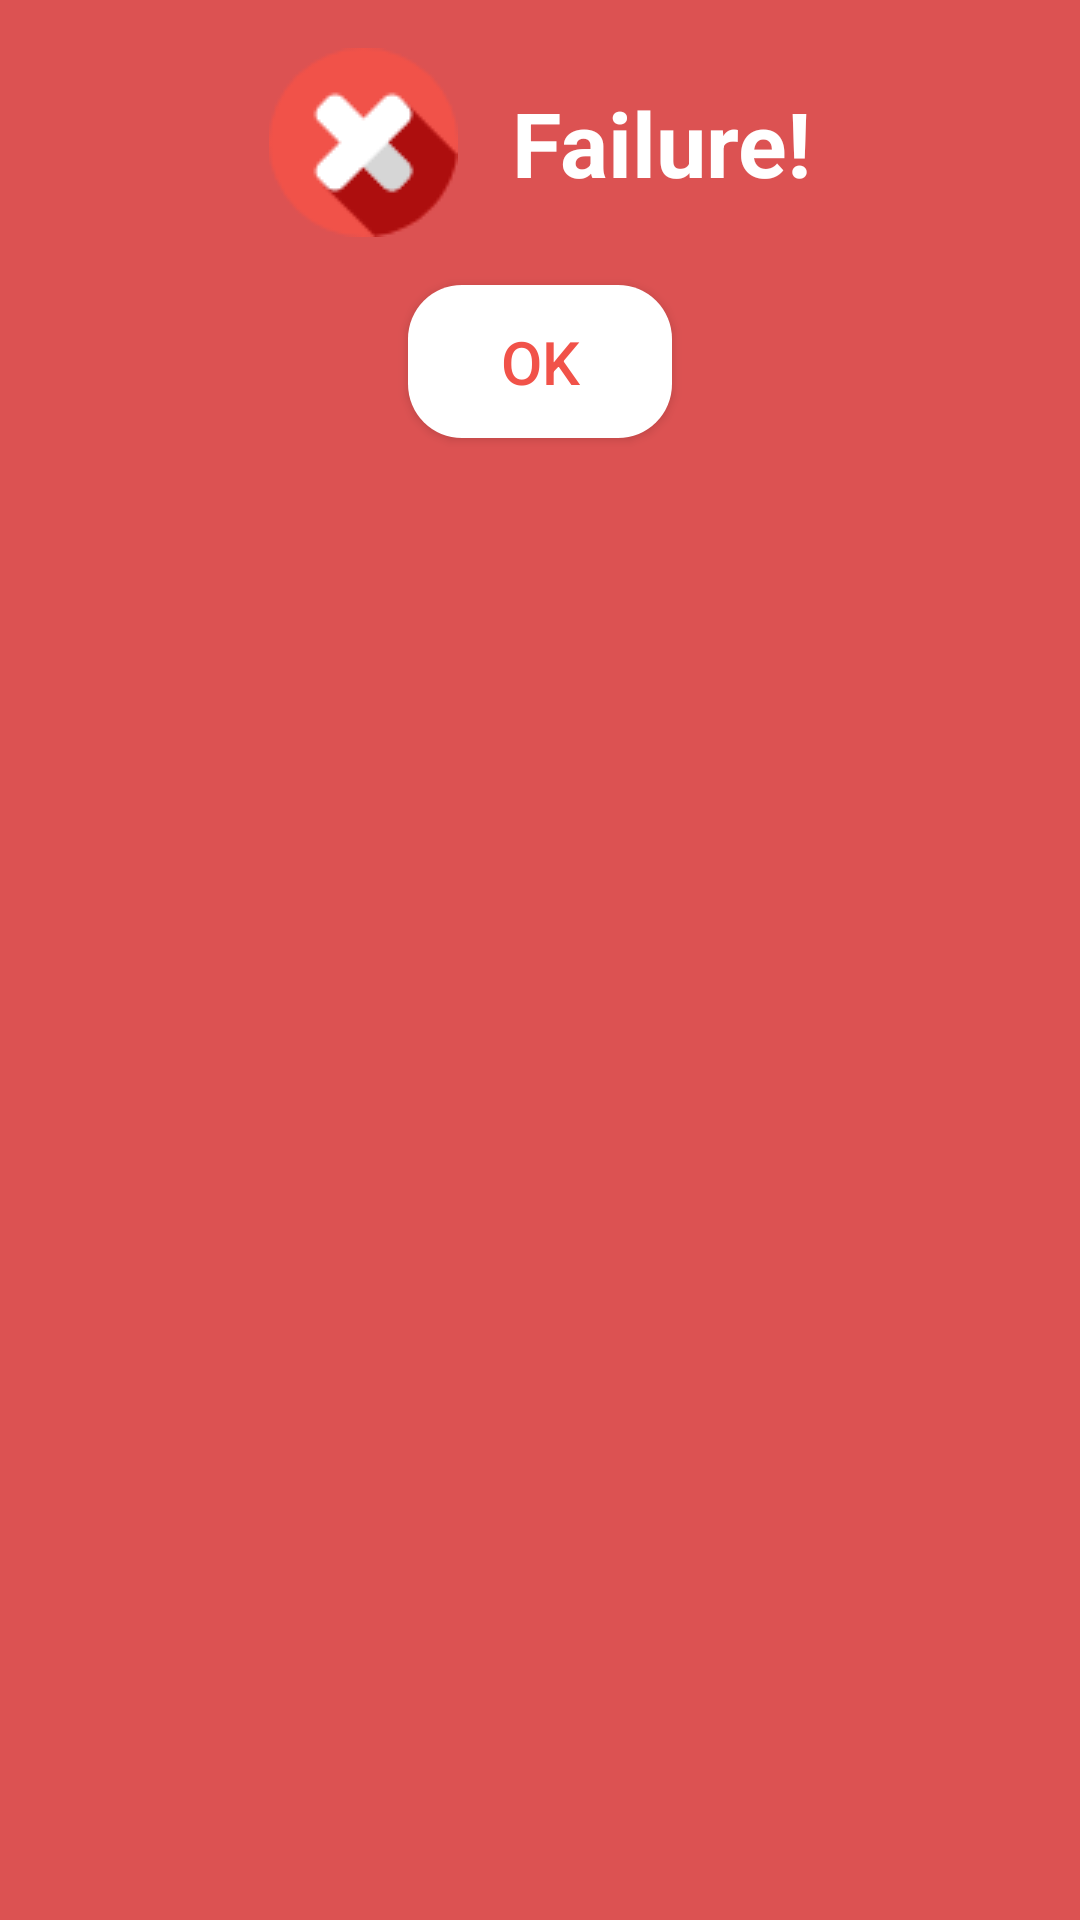

The Android layout XML behind this screen, and the referenced resources:
<!-- AndroidManifest.xml: application theme AppTheme -->
<!-- res/layout/dialog_failure.xml -->
<?xml version="1.0" encoding="utf-8"?>
<LinearLayout xmlns:android="http://schemas.android.com/apk/res/android"
    android:orientation="vertical"
    android:layout_width="wrap_content"
    android:layout_height="wrap_content"
    android:background="@color/colorFaintRed"
    android:paddingVertical="16dp">

    <LinearLayout
        android:layout_width="wrap_content"
        android:layout_height="wrap_content"
        android:orientation="horizontal"
        android:gravity="center"
        android:layout_gravity="center"
        android:paddingHorizontal="24dp">

        <ImageView
            android:layout_width="wrap_content"
            android:layout_height="wrap_content"
            android:src="@drawable/fail_dialog_btn"
            android:layout_marginRight="18dp"/>

        <TextView
            android:id="@+id/failure_text"
            android:layout_width="wrap_content"
            android:layout_height="wrap_content"
            android:text="Failure!"
            android:textColor="@color/colorWhite"
            android:textSize="30sp"
            android:textStyle="bold" />

    </LinearLayout>

    <Button
        android:id="@+id/failure_ok_btn"
        android:layout_width="wrap_content"
        android:layout_height="wrap_content"
        android:layout_gravity="center"
        android:paddingVertical="12dp"
        android:layout_marginTop="16dp"
        android:background="@drawable/custom_button"
        android:backgroundTint="@color/colorWhite"
        android:text="@string/ok"
        android:textSize="@dimen/form_text"
        android:textColor="@color/colorDarkRed" />

</LinearLayout>
<!-- resources referenced by this layout -->
<resources>
  <color name="colorDarkRed">#F15249</color>
  <color name="colorFaintRed">#DC5252</color>
  <color name="colorWhite">#FFFFFF</color>
  <dimen name="form_text">20sp</dimen>
  <!-- drawable custom_button (drawable) -->
  <?xml version="1.0" encoding="utf-8"?>
  <shape xmlns:android="http://schemas.android.com/apk/res/android"
      android:shape="rectangle">
  
      <corners android:radius="18dp"/>
  
      <solid android:color="@color/colorPrimaryDark"/>
  
      <padding
          android:right="30dp"
          android:left="30dp"
          android:top="16dp"
          android:bottom="16dp"/>
  
  </shape>
  <!-- drawable fail_dialog_btn: png bitmap (drawable, 2672 bytes) -->
  <string name="ok">OK</string>
  <style name="AppTheme" parent="Theme.AppCompat.Light.DarkActionBar">
          
          <item name="colorPrimary">@color/colorPrimary</item>
          <item name="colorPrimaryDark">@color/colorPrimaryDark</item>
          <item name="colorAccent">@color/colorAccent</item>
      </style>
  <color name="colorPrimaryDark">#39375B</color>
  <color name="colorPrimary">#745C97</color>
  <color name="colorAccent">#D597CE</color>
</resources>
